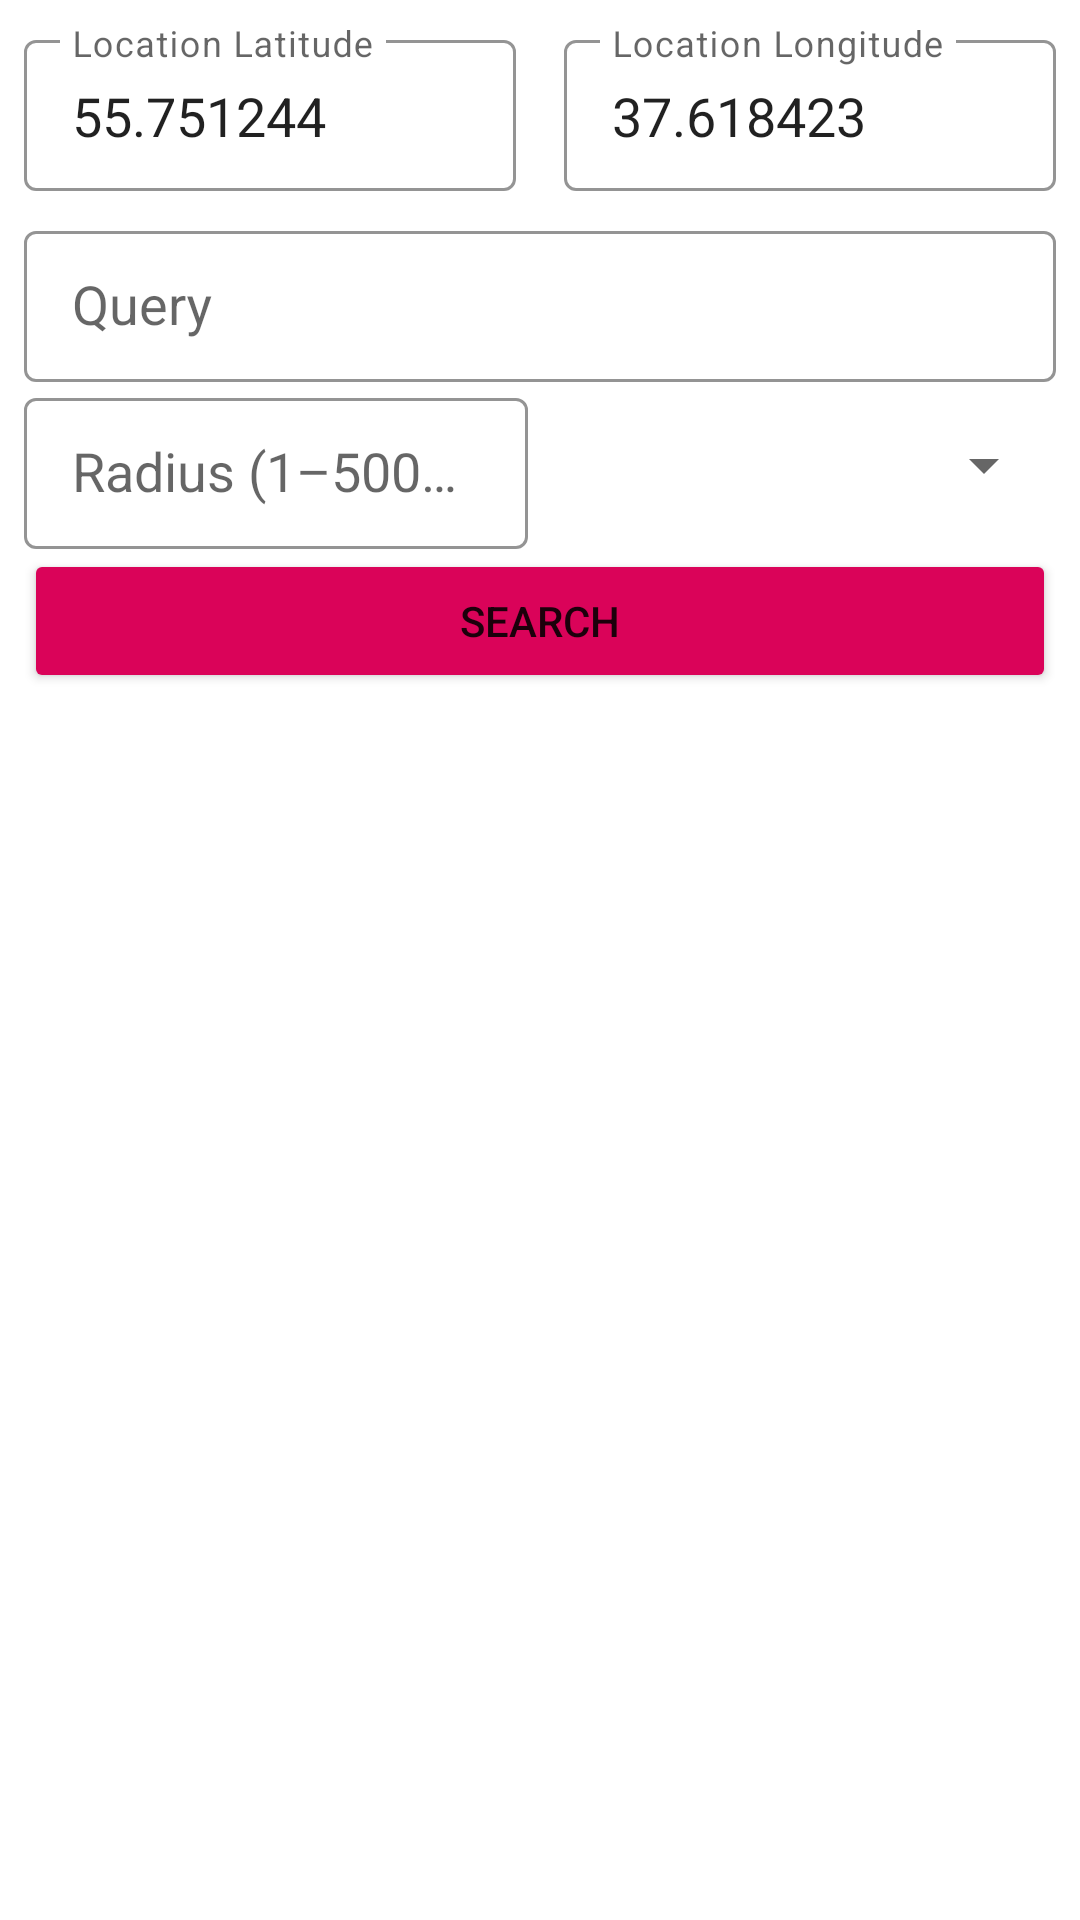

The Android layout XML behind this screen, and the referenced resources:
<!-- AndroidManifest.xml: application theme AppTheme -->
<!-- res/layout/fragment_nearby_search.xml -->
<?xml version="1.0" encoding="utf-8"?>
<ScrollView
    xmlns:android="http://schemas.android.com/apk/res/android"
    xmlns:app="http://schemas.android.com/apk/res-auto"
    xmlns:tools="http://schemas.android.com/tools"
    android:layout_width="match_parent"
    android:layout_height="match_parent">

    <androidx.constraintlayout.widget.ConstraintLayout
        android:id="@+id/constraintLayoutKeyword"
        android:layout_width="match_parent"
        android:layout_height="wrap_content">

        <com.google.android.material.textfield.TextInputLayout
            android:id="@+id/textLayoutLocationLatitude"
            style="@style/TextInputLayoutStyle"
            android:layout_width="0dp"
            android:layout_height="wrap_content"
            android:layout_margin="@dimen/margin"
            android:hint="@string/location_latitude"
            app:layout_constraintEnd_toStartOf="@+id/textLayoutLocationLongitude"
            app:layout_constraintHorizontal_bias="0.5"
            app:layout_constraintStart_toStartOf="parent"
            app:layout_constraintTop_toTopOf="parent">

            <com.google.android.material.textfield.TextInputEditText
                android:id="@+id/editTextLocationLatitude"
                android:layout_width="match_parent"
                android:layout_height="match_parent"
                android:inputType="numberDecimal"
                android:text="@string/default_latitude"
                style="@style/TextInputEditTextStyle"  />

        </com.google.android.material.textfield.TextInputLayout>

        <com.google.android.material.textfield.TextInputLayout
            android:id="@+id/textLayoutLocationLongitude"
            style="@style/TextInputLayoutStyle"
            android:layout_width="0dp"
            android:layout_height="wrap_content"
            android:layout_margin="@dimen/margin"
            android:hint="@string/location_longitude"
            app:layout_constraintEnd_toEndOf="parent"
            app:layout_constraintHorizontal_bias="0.5"
            app:layout_constraintStart_toEndOf="@+id/textLayoutLocationLatitude"
            app:layout_constraintTop_toTopOf="parent">

            <com.google.android.material.textfield.TextInputEditText
                android:id="@+id/editTextLocationLongitude"
                android:layout_width="match_parent"
                android:layout_height="match_parent"
                android:inputType="numberDecimal"
                android:text="@string/default_longitude"
                style="@style/TextInputEditTextStyle"  />

        </com.google.android.material.textfield.TextInputLayout>

        <com.google.android.material.textfield.TextInputLayout
            android:id="@+id/textInputLayout"
            style="@style/TextInputLayoutStyle"
            android:layout_width="0dp"
            android:layout_height="wrap_content"
            android:layout_marginTop="@dimen/margin"
            android:hint="@string/query"
            app:layout_constraintEnd_toEndOf="@+id/textLayoutLocationLongitude"
            app:layout_constraintStart_toStartOf="@+id/textLayoutLocationLatitude"
            app:layout_constraintTop_toBottomOf="@+id/textLayoutLocationLatitude">

            <com.google.android.material.textfield.TextInputEditText
                android:id="@+id/editTextKeywordQuery"
                android:layout_width="match_parent"
                android:layout_height="match_parent"
                android:inputType="textShortMessage"
                style="@style/TextInputEditTextStyle" />

        </com.google.android.material.textfield.TextInputLayout>

        <com.google.android.material.textfield.TextInputLayout
            android:id="@+id/textLayoutNumber"
            style="@style/TextInputLayoutStyle"
            android:layout_width="0dp"
            android:layout_height="wrap_content"
            android:layout_marginEnd="@dimen/margin"
            android:hint="@string/radius_1_50000"
            app:layout_constraintEnd_toStartOf="@+id/spinnerLocationType"
            app:layout_constraintHorizontal_bias="0.5"
            app:layout_constraintStart_toStartOf="@+id/textInputLayout"
            app:layout_constraintTop_toBottomOf="@+id/textInputLayout">

            <com.google.android.material.textfield.TextInputEditText
                android:id="@+id/editTextRadius"
                android:layout_width="match_parent"
                android:layout_height="match_parent"
                android:inputType="number"
                style="@style/TextInputEditTextStyle" />

        </com.google.android.material.textfield.TextInputLayout>

        <Spinner
            android:id="@+id/spinnerLocationType"
            android:layout_width="0dp"
            android:layout_height="0dp"
            android:layerType="software"
            android:spinnerMode="dialog"
            app:layout_constraintBottom_toBottomOf="@+id/textLayoutNumber"
            app:layout_constraintEnd_toEndOf="@+id/textInputLayout"
            app:layout_constraintHorizontal_bias="0.5"
            app:layout_constraintStart_toEndOf="@+id/textLayoutNumber"
            app:layout_constraintTop_toTopOf="@+id/textLayoutNumber"
            style="@style/Widget.AppCompat.DropDownItem.Spinner" />

        <Button
            android:id="@+id/buttonSearch"
            android:layout_width="0dp"
            android:layout_height="wrap_content"
            android:text="@string/search"
            app:backgroundTint="@color/colorAccent"
            app:layout_constraintEnd_toEndOf="@+id/spinnerLocationType"
            app:layout_constraintStart_toStartOf="@+id/textLayoutNumber"
            app:layout_constraintTop_toBottomOf="@+id/textLayoutNumber" />

        <androidx.recyclerview.widget.RecyclerView
            android:id="@+id/recyclerViewResult"
            android:layout_width="0dp"
            android:layout_height="wrap_content"
            android:layout_marginTop="@dimen/margin"
            android:layout_marginBottom="@dimen/margin"
            android:overScrollMode="never"
            app:layout_constraintBottom_toBottomOf="parent"
            app:layout_constraintEnd_toEndOf="@+id/buttonSearch"
            app:layout_constraintStart_toStartOf="@+id/buttonSearch"
            app:layout_constraintTop_toBottomOf="@+id/buttonSearch"
            tools:listitem="@layout/item_site" />

    </androidx.constraintlayout.widget.ConstraintLayout>

</ScrollView>
<!-- res/layout/item_site.xml (included above) -->
<?xml version="1.0" encoding="utf-8"?>
<TextView
    xmlns:android="http://schemas.android.com/apk/res/android"
    xmlns:tools="http://schemas.android.com/tools"
    android:id="@+id/textViewItem"
    android:layout_width="match_parent"
    android:layout_height="wrap_content"
    android:layout_margin="@dimen/margin"
    android:textSize="14sp"
    android:textColor="@android:color/black"
    tools:text="Item" />
<!-- resources referenced by this layout -->
<resources>
  <color name="colorAccent">#DA0359</color>
  <dimen name="margin">8dp</dimen>
  <string name="default_latitude">55.751244</string>
  <string name="default_longitude">37.618423</string>
  <string name="location_latitude">Location Latitude</string>
  <string name="location_longitude">Location Longitude</string>
  <string name="query">Query</string>
  <string name="radius_1_50000">Radius (1–50000)</string>
  <string name="search">Search</string>
  <style name="TextInputEditTextStyle" parent="Widget.AppCompat.EditText">
          <item name="android:textCursorDrawable">@drawable/cursor_drawable</item>
          <item name="android:maxLines">1</item>
          <item name="android:minLines">1</item>
          <item name="android:ems">10</item>
      </style>
  <style name="TextInputLayoutStyle" parent="Widget.MaterialComponents.TextInputLayout.OutlinedBox.Dense">
          <item name="boxStrokeColor">@color/colorAccent</item>
          <item name="boxStrokeWidth">@dimen/strokeWidth</item>
          <item name="hintTextColor">@color/colorAccent</item>
      </style>
  <style name="AppTheme" parent="Theme.MaterialComponents.Light.NoActionBar">
          
          <item name="colorPrimary">@color/colorPrimary</item>
          <item name="colorPrimaryDark">@color/colorPrimaryDark</item>
          <item name="colorAccent">@color/colorAccent</item>
          <item name="windowActionBar">false</item>
          <item name="windowNoTitle">true</item>
      </style>
  <!-- drawable cursor_drawable (drawable) -->
  <?xml version="1.0" encoding="utf-8"?>
  <shape xmlns:android="http://schemas.android.com/apk/res/android"
      android:shape="rectangle"
      android:tint="@color/colorAccent">
      <size android:width="1dp"/>
  </shape>
  <dimen name="strokeWidth">1dp</dimen>
  <color name="colorPrimary">#6200EE</color>
  <color name="colorPrimaryDark">#3700B3</color>
</resources>
